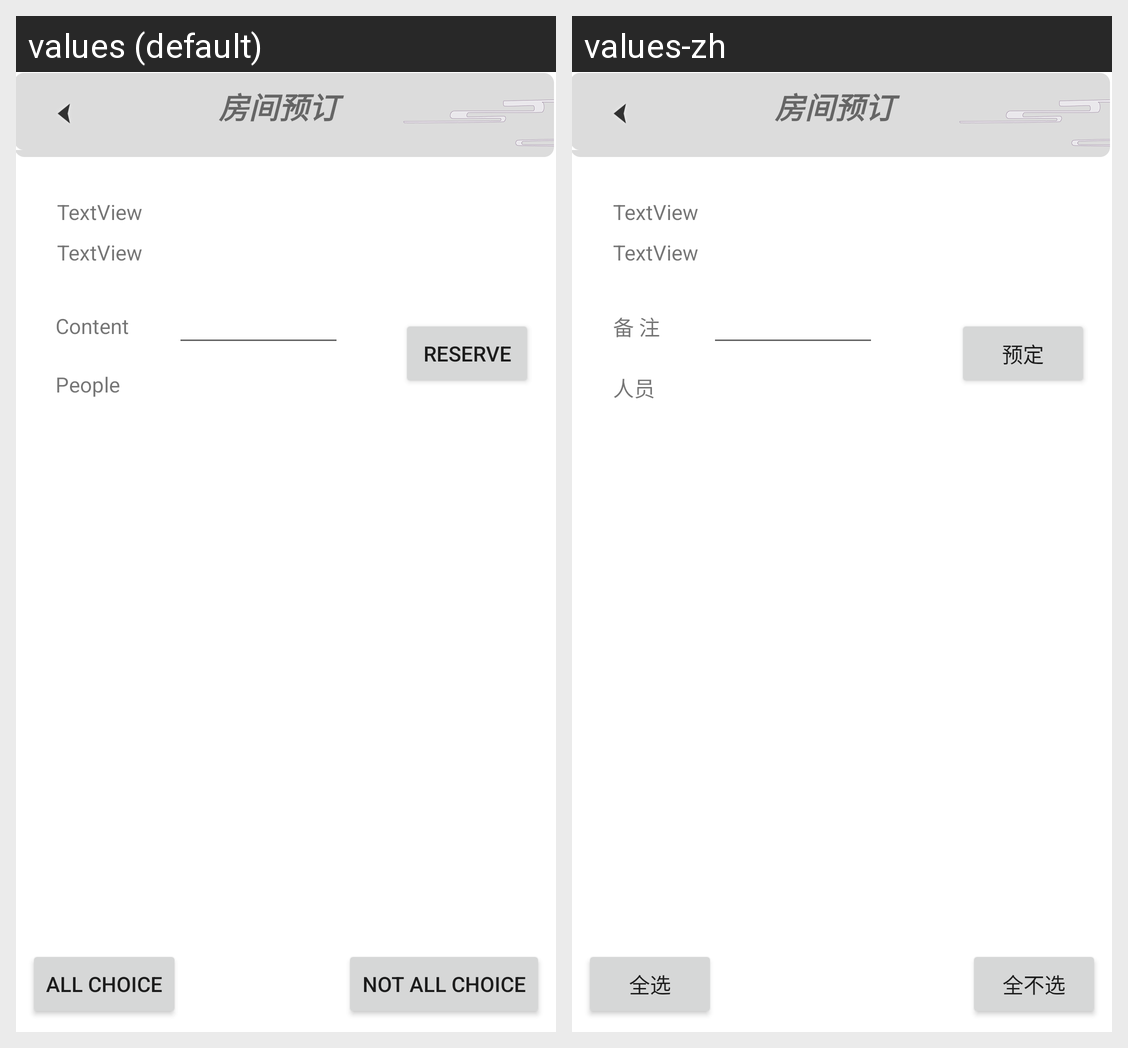

Strings drawn on this Android screen and how each of the app's shown locales translates them:
Android screen res/layout/activity_reserve.xml rendered under 2 locales, left to right: values (default), values-zh. Device: Nexus 5 (rendered at 1080×1920; each locale shown at half size, 540×960, under a caption strip naming it); theme NoActionBar.
Strings drawn on this screen, with the default value and each locale's value (text and hints the layout hard-codes, and strings that could not be matched under every locale, appear in the picture but are not listed):

content
  values: Content
  values-zh: 备 注

people
  values: People
  values-zh: 人员

reserve
  values: Reserve
  values-zh: 预定

all_choice
  values: All choice
  values-zh: 全选

not_all_choice
  values: Not All Choice
  values-zh: 全不选
